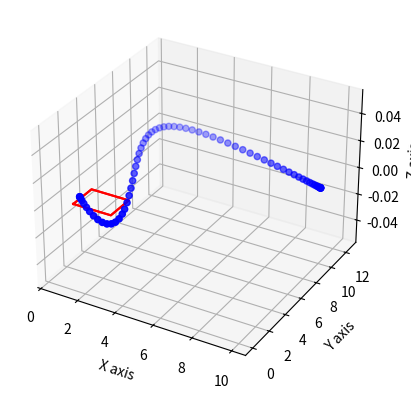

Generate this figure with matplotlib:
from matplotlib import pyplot as plt
import numpy as np

class MinimumSnap:
    def __init__(self, globalPath, obstacles, velocity, dt):
        self.globalPath = globalPath
        self.obstacles = obstacles
        self.velocity = velocity
        self.dt = dt
        self.n_coeffs = 8

        self.xmin = self.obstacles[0][0]
        self.xmax = self.obstacles[0][1]
        self.ymin = self.obstacles[0][2]
        self.ymax = self.obstacles[0][3]
        self.zmin = self.obstacles[0][4]
        self.zmax = self.obstacles[0][5]

        self.time = []
        self.A = None
        self.B = None
        # self.coeffs = None
        self.noSplines = None

        self.positions = []
        self.velocities = []
        self.acc = []
        self.spline_id = []

        self.coeffs = None

        self.rowCounter = 0
        self.completeTraj = None

    def reset(self):
        self.time = []
        self.A = None
        self.B = None
        # self.coeffs = None
        self.noSplines = None

        self.positions = []
        self.velocities = []
        self.acc = []
        self.spline_id = []

        self.coeffs = None

        self.rowCounter = 0
        self.completeTraj = None


    def getTrajectory(self):
        self.generateTrajectroy()
        return self.completeTraj
    
    def generateTrajectroy(self, method = "lstq"):
        self.computeSplineParameters(method)


        # generate trajectory points at step size of dt
        for i in range(self.noSplines):
            time = self.time[i]
            for tT in np.arange(0.0, time, self.dt):
                pos = self.generatepolynomial(self.n_coeffs, order=0, t=tT) @ self.coeffs[i * self.n_coeffs : (i+1) * self.n_coeffs]
                vel = MinimumSnap.generatepolynomial(self.n_coeffs, order=1, t=tT) @ self.coeffs[i * self.n_coeffs : (i+1) * self.n_coeffs]
                acc = MinimumSnap.generatepolynomial(self.n_coeffs, order=2, t=tT) @ self.coeffs[i * self.n_coeffs : (i+1) * self.n_coeffs]
                
                self.positions.append(pos)
                self.velocities.append(vel)
                self.acc.append(acc)
                #### NO YAW ANGLE CALCULATIONS DONE ####

        
        self.completeTraj = np.hstack((self.positions, self.velocities, self.acc))
        # return self.completeTraj
                


    def computeSplineParameters(self,method):
        self.createPolyMatrices()
        if(method == 'lstq'):
            self.coeffs,_,_,_ = np.linalg.lstsq(self.A, self.B, rcond=None)
        else:
            self.coeffs = np.linalg.solve(self.A, self.B)

    def computeSplineParameters(self,method):
        self.createPolyMatrices()
        if(method == 'lstq'):
            self.coeffs,_,_,_ = np.linalg.lstsq(self.A, self.B, rcond=None)
        else:
            self.coeffs = np.linalg.solve(self.A, self.B)




    def createPolyMatrices(self):
        self.setup()
        self.positionConstraints()
        self.startGoalConstraints()
        self.continuityConstraints()

    
    def setup(self):
        self.numberSplines()
        self.computeTime()
        self.initMatrices()
        
        # print("here")
        
        
    def positionConstraints(self):
        # waypoint constraints at t=0 and t=T

        # at t=0
        for i in range(self.noSplines):
            poly = MinimumSnap.generatepolynomial(self.n_coeffs, order=0, t=0)
            self.A[self.rowCounter, i * self.n_coeffs : (i+1) * self.n_coeffs] = poly
            self.B[self.rowCounter,:]= self.globalPath[i]
            self.rowCounter += 1

        # at t=T
        for i in range(self.noSplines):
            tT = self.time[i]
            poly = MinimumSnap.generatepolynomial(self.n_coeffs, order=0, t=tT)
            self.A[self.rowCounter, i * self.n_coeffs : (i+1) * self.n_coeffs] = poly
            self.B[self.rowCounter,:]= self.globalPath[i+1]
            self.rowCounter += 1

    def startGoalConstraints(self):
        for k in [1,2,3]:
            poly = MinimumSnap.generatepolynomial(self.n_coeffs, order=k, t=0)
            self.A[self.rowCounter,0:self.n_coeffs] = poly
            self.rowCounter += 1

        for k in [1,2,3]:
            poly = MinimumSnap.generatepolynomial(self.n_coeffs, order=k, t=self.time[-1])
            self.A[self.rowCounter, (self.noSplines-1) * self.n_coeffs : self.noSplines * self.n_coeffs] = poly
            self.rowCounter += 1

    
    def continuityConstraints(self):
        for i in range(1, self.noSplines):
            timeT = self.time[i-1]
            for k in [1,2,3,4]:
                poly0 = -1 * MinimumSnap.generatepolynomial(self.n_coeffs, order=k,t=0)
                polyT = MinimumSnap.generatepolynomial(self.n_coeffs, order=k,t=timeT)
                poly = np.hstack((polyT,poly0))
                # print(poly.shape)
                # print(self.A.shape)
                self.A[self.rowCounter, (i - 1) * self.n_coeffs:self.n_coeffs * (i + 1)] = np.hstack((polyT,poly0))

                self.rowCounter += 1


    def initMatrices(self):
        self.A = np.zeros((self.n_coeffs * self.noSplines, self.n_coeffs * self.noSplines))
        self.B = np.zeros((self.n_coeffs * self.noSplines, len(self.globalPath[0]))) # or len(self.globalPath[0])

    def numberSplines(self):
        self.noSplines = self.globalPath.shape[0] - 1
        # print(self.noSplines)


    def computeTime(self):
        vel = self.velocity
        for i in range(self.noSplines):
            dist = np.linalg.norm(self.globalPath[i+1] - self.globalPath[i])
            time1 = dist/self.velocity
            self.time.append(time1)

    def plot(self):
        fig = plt.figure()
        ax = fig.add_subplot(111, projection='3d')
        # tree = list(self.bestPath.values())  # Extract values from the dictionary
        # tree = self.bestPath
        tree = np.array(self.positions) 

        # print(tree)
        # Extracting x, y, z coordinates from the array
        x = tree[:, 0]
        y = tree[:, 1]
        z = tree[:, 2]

        # Plotting the points
        ax.scatter(x, y, z, color='blue')
        # for i in range(len(tree) - 1):
        #     ax.plot([x[i], x[i + 1]], [y[i], y[i + 1]], [z[i], z[i + 1]], color='blue')

        # Set labels
        ax.set_xlabel('X axis')
        ax.set_ylabel('Y axis')
        ax.set_zlabel('Z axis')

        ######### TEMP SINGLE OBSTCALE PLOTTING CODE ########
        x_min, x_max = self.xmin, self.xmax
        y_min, y_max = self.ymin, self.ymax
        z_min, z_max = self.zmin, self.zmax

        # Plotting the cube
        def plot_cube(ax, min_x, max_x, min_y, max_y, min_z, max_z):
            # Define the points of the cube
            vertices = [
                [min_x, min_y, min_z],
                [max_x, min_y, min_z],
                [max_x, max_y, min_z],
                [min_x, max_y, min_z],
                [min_x, min_y, max_z],
                [max_x, min_y, max_z],
                [max_x, max_y, max_z],
                [min_x, max_y, max_z]
            ]

            # Define the edges of the cube
            edges = [
                [vertices[0], vertices[1], vertices[2], vertices[3], vertices[0]],
                [vertices[4], vertices[5], vertices[6], vertices[7], vertices[4]],
                [vertices[0], vertices[4]],
                [vertices[1], vertices[5]],
                [vertices[2], vertices[6]],
                [vertices[3], vertices[7]]
            ]

            for edge in edges:
                x, y, z = zip(*edge)
                ax.plot(x, y, z, color='red')

        # Plot the cube
        plot_cube(ax, x_min, x_max, y_min, y_max, z_min, z_max)

        plt.show()




    @staticmethod
    def generatepolynomial(noCoeffs, order, t):
        poly = np.zeros(noCoeffs)
        deri = np.zeros(noCoeffs)

        for i in range(noCoeffs):
            poly[i] = 1
            deri[i] = i
        
        for _ in range(order):
            for j in range(noCoeffs):
                poly[j] = poly[j] * deri[j]

                if(deri[j] > 0):
                    deri[j] = deri[j] - 1
        
        for i in range(noCoeffs):
            poly[i] = poly[i] * t**deri[i]

        return poly.T

if __name__ == "__main__":

    #### Can be used for unit testing of the code ####
    global_path = [[0.9,1.9,0],
                   [2,0.75,0],
                   [3.25,2,0],
                   [10,10,0]]
    
    global_path = np.array(global_path)
    # print(global_path.shape[0])
    obs = [[1,3,1,3,0,0]]
    xmin, xmax = 1,3
    ymin, ymax = 1,3
    zmin, zmax = 0,0

    min_snap = MinimumSnap(global_path, obstacles=obs, velocity=2, dt=0.1)

    # global_trajectory = min_snap.get_trajectory()
    global_trajectory = min_snap.getTrajectory()  # long-term trajectory

    positions = min_snap.positions
    print(positions)
    min_snap.plot()

